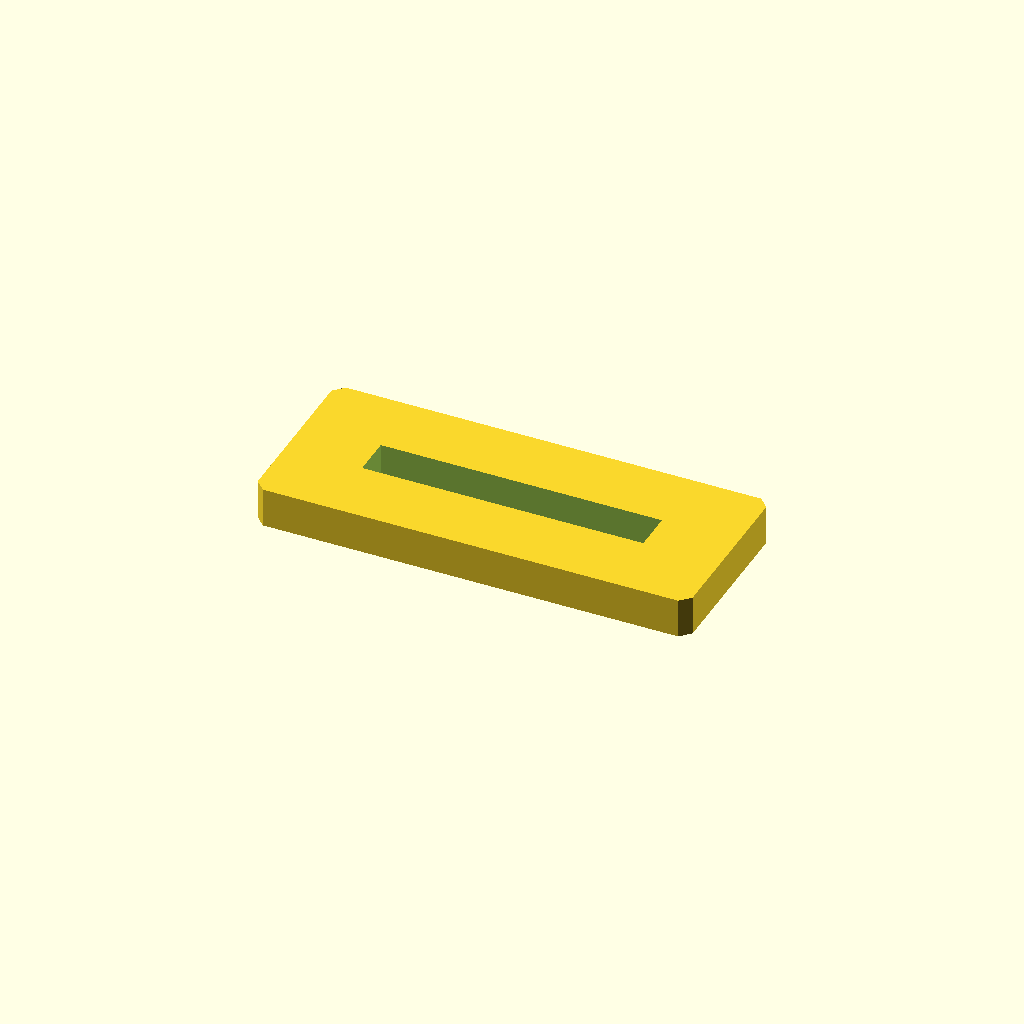
Cell 1: rendered with the file's own defaults.
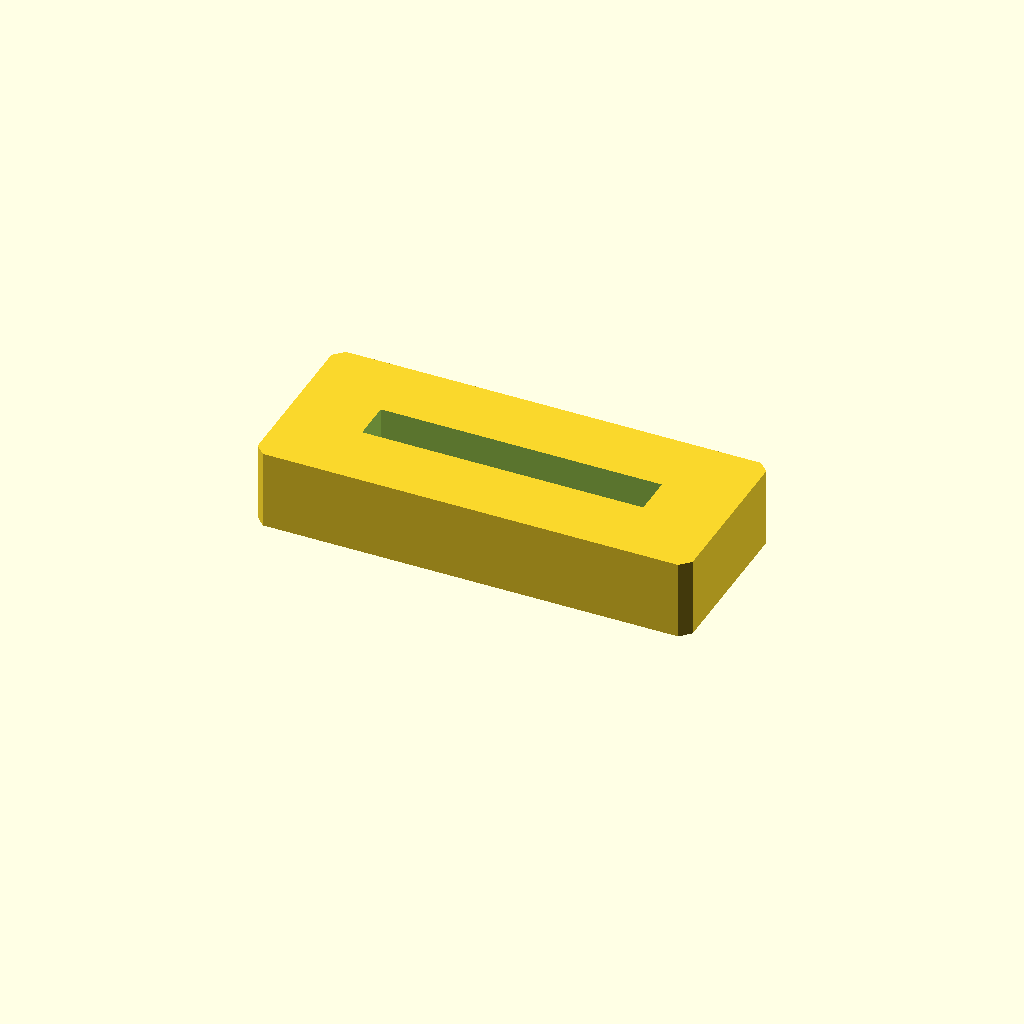
Cell 2: the same model with plate_t = 20.
One fixed orthographic camera (rotation 55°, 0°, 25°; colour scheme Cornfield) for every cell.
Source of the model, optional_data/data/sketch2/voidplates/part_0223.scad:
$fn = 32;

// ----------------------------------------------------------------------
// Windowed plate: 1 voids, 110 x 45 x 10 mm
// ----------------------------------------------------------------------

// --- parameters (mm) ---
plate_l = 110;            // plate length, X
plate_w = 45;             // plate width, Y
plate_t = 10;             // plate thickness, Z
edge_margin = 12;         // wall from the plate edge to any window
win1_l = 71.1;            // window length
win1_w = 10.1;            // window width
depth_1 = 10;             // depth of void 1 (full thickness = through)
corner_c = 2.5;           // corner chamfer of the plate

profile = [[2.5, 0], [107.5, 0], [110, 2.5], [110, 42.5], [107.5, 45], [2.5, 45], [0, 42.5], [0, 2.5]];  // primary outline, 8 points, counter clockwise
void_1 = [[19.45, 17.45], [90.55, 17.45], [90.55, 27.55], [19.45, 27.55]];  // large central window, 4 points

// --- the one profile operation ---
difference() {
  linear_extrude(height = plate_t) polygon(points = profile);
  translate([0, 0, -1])
    linear_extrude(height = plate_t + 2) polygon(points = void_1);
}
Parameter table extracted from the source (name, type, default, range or options):
plate_l: number, default 110
plate_w: number, default 45
plate_t: number, default 10
edge_margin: number, default 12
win1_l: number, default 71.1
win1_w: number, default 10.1
depth_1: number, default 10
corner_c: number, default 2.5
